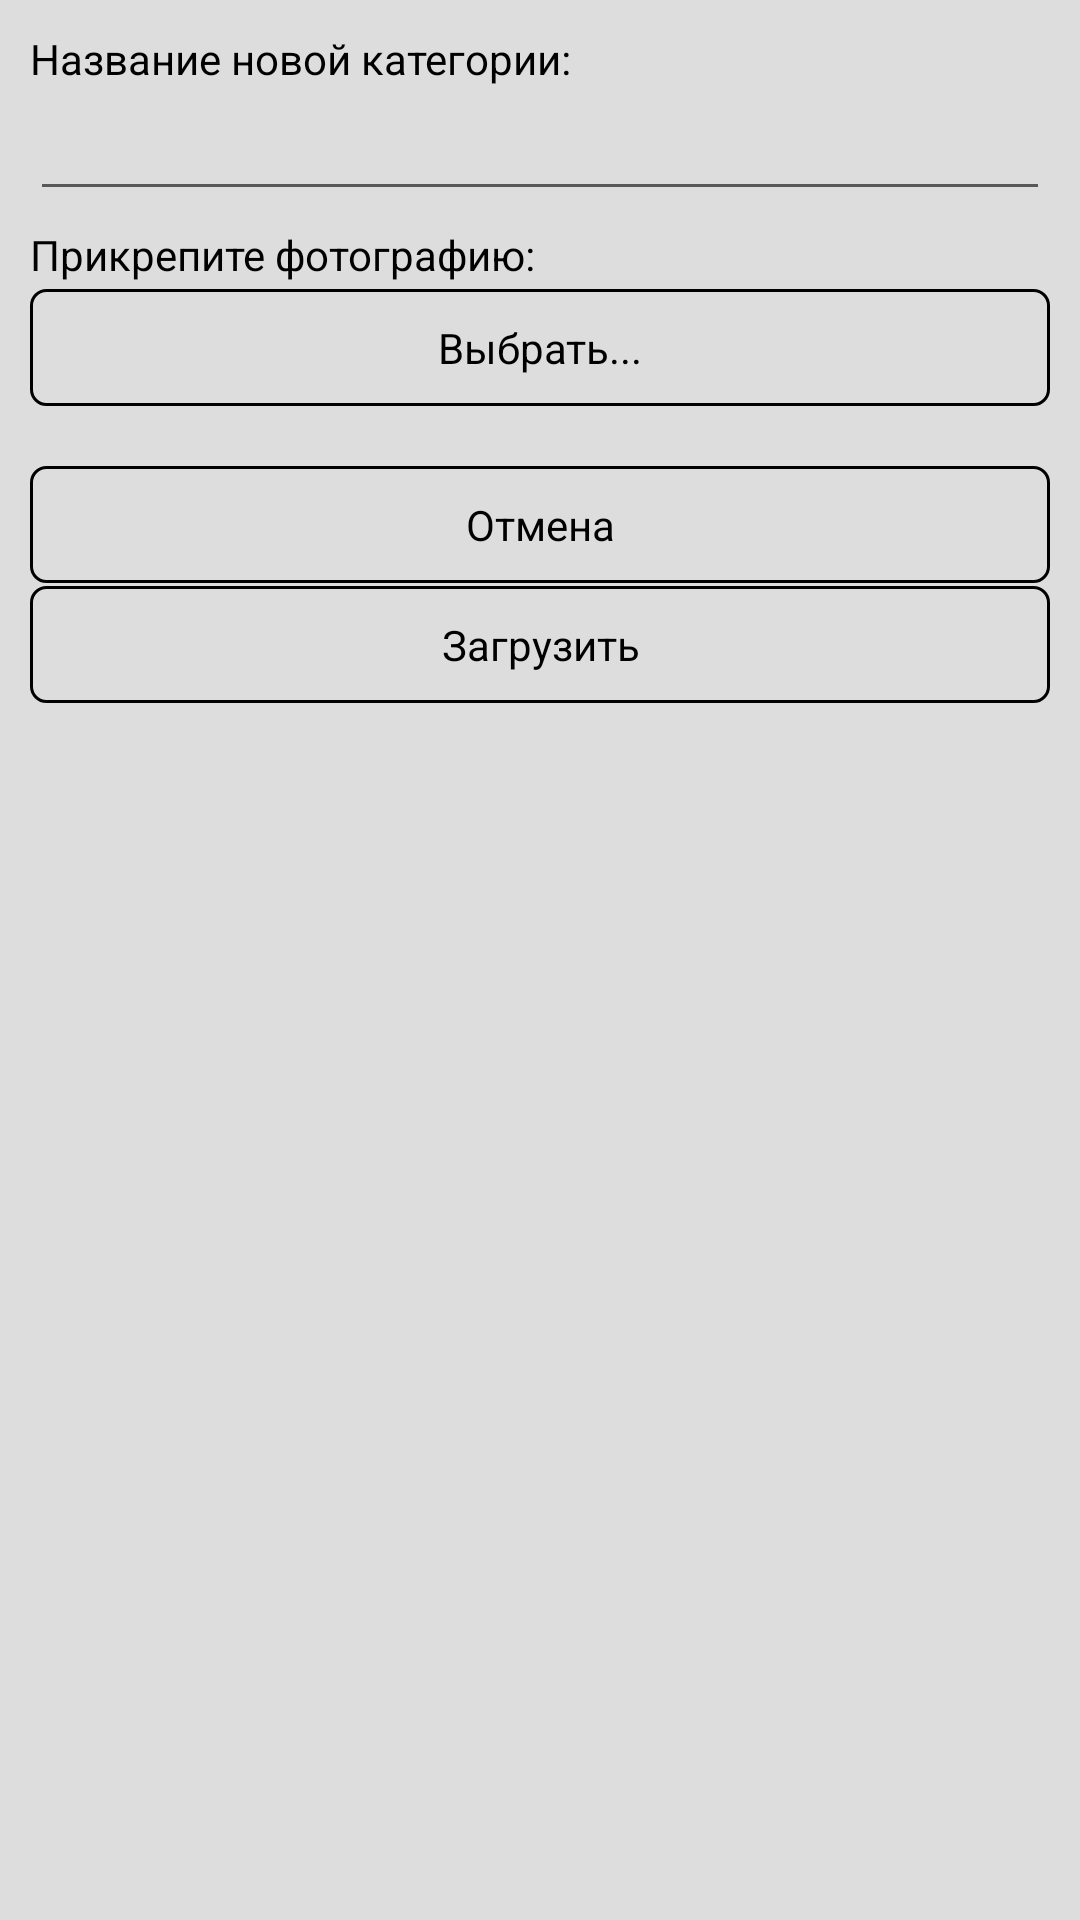

Write the Android layout XML for this screen, with the resource values it uses.
<!-- AndroidManifest.xml: application theme Theme.EasyCooking -->
<!-- res/layout/dialog_add_category.xml -->
<?xml version="1.0" encoding="utf-8"?>
<RelativeLayout xmlns:android="http://schemas.android.com/apk/res/android"
    android:layout_width="match_parent"
    android:layout_height="wrap_content"
    android:background="#DDD"
    android:paddingBottom="50dp">

    <TextView
        android:id="@+id/text_for_add_category"
        android:layout_width="wrap_content"
        android:layout_height="wrap_content"
        android:layout_alignParentStart="true"
        android:layout_alignParentTop="true"
        android:layout_marginStart="10dp"
        android:layout_marginTop="10dp"
        android:text="Название новой категории:"
        android:textColor="#000" />

    <EditText
        android:id="@+id/edit_for_add_category"
        android:layout_width="wrap_content"
        android:layout_height="wrap_content"
        android:layout_below="@+id/text_for_add_category"
        android:layout_alignParentStart="true"
        android:layout_alignParentEnd="true"
        android:layout_marginStart="10dp"
        android:layout_marginTop="0dp"
        android:layout_marginEnd="10dp"
        android:textColor="#000" />

    <TextView
        android:id="@+id/text_for_add_category_photo"
        android:layout_width="wrap_content"
        android:layout_height="wrap_content"
        android:layout_below="@+id/edit_for_add_category"
        android:layout_alignParentStart="true"
        android:layout_marginStart="10dp"
        android:layout_marginTop="5dp"
        android:text="Прикрепите фотографию:"
        android:textColor="#000" />

    <TextView
        android:id="@+id/edit_for_add_category_photo"
        android:layout_width="wrap_content"
        android:layout_height="wrap_content"
        android:layout_below="@+id/text_for_add_category_photo"
        android:layout_alignParentStart="true"
        android:layout_alignParentEnd="true"
        android:layout_marginStart="10dp"
        android:layout_marginTop="2dp"
        android:layout_marginEnd="10dp"
        android:textColor="#000"
        android:text="Выбрать..."
        android:gravity="center"
        android:padding="10dp"
        android:background="@drawable/shape_to_category"/>
    <TextView
        android:id="@+id/text_for_cancel"
        android:layout_width="wrap_content"
        android:layout_height="wrap_content"
        android:layout_below="@+id/edit_for_add_category_photo"
        android:layout_alignParentStart="true"
        android:layout_alignParentEnd="true"
        android:layout_marginStart="10dp"
        android:layout_marginTop="20dp"
        android:layout_marginEnd="10dp"
        android:textColor="#000"
        android:text="Отмена"
        android:gravity="center"
        android:padding="10dp"
        android:background="@drawable/shape_to_category"/>
    <TextView
        android:id="@+id/text_for_upload"
        android:layout_width="wrap_content"
        android:layout_height="wrap_content"
        android:layout_below="@+id/text_for_cancel"
        android:layout_alignParentStart="true"
        android:layout_alignParentEnd="true"
        android:layout_marginStart="10dp"
        android:layout_marginTop="1dp"
        android:layout_marginEnd="10dp"
        android:textColor="#000"
        android:text="Загрузить"
        android:gravity="center"
        android:padding="10dp"
        android:background="@drawable/shape_to_category"/>

</RelativeLayout>
<!-- resources referenced by this layout -->
<resources>
  <!-- drawable shape_to_category (drawable) -->
  <?xml version="1.0" encoding="utf-8"?>
  <selector xmlns:android="http://schemas.android.com/apk/res/android">
      <item>
          <shape>
              <solid android:color="#DDD" />
              <stroke android:width="1dp" android:color="#000" />
              <corners android:radius="5dp" />
          </shape>
      </item>
  </selector>
  <style name="Theme.EasyCooking" parent="Theme.MaterialComponents.DayNight.NoActionBar">
          
          <item name="colorPrimary">@color/purple_500</item>
          <item name="colorPrimaryVariant">@color/purple_700</item>
          <item name="colorOnPrimary">@color/white</item>
          
          <item name="colorSecondary">@color/teal_200</item>
          <item name="colorSecondaryVariant">@color/teal_700</item>
          <item name="colorOnSecondary">@color/black</item>
          
          <item name="android:statusBarColor" tools:targetApi="l">?attr/colorPrimaryVariant</item>
          
      </style>
  <!-- not gathered from this repository: default colours our renderer supplied (Android Studio template values) -->
  <color name="purple_500">#FF6200EE</color>
  <color name="purple_700">#FF3700B3</color>
  <color name="teal_200">#FF03DAC5</color>
  <color name="teal_700">#FF018786</color>
  <color name="black">#FF000000</color>
  <color name="white">#FFFFFFFF</color>
</resources>
